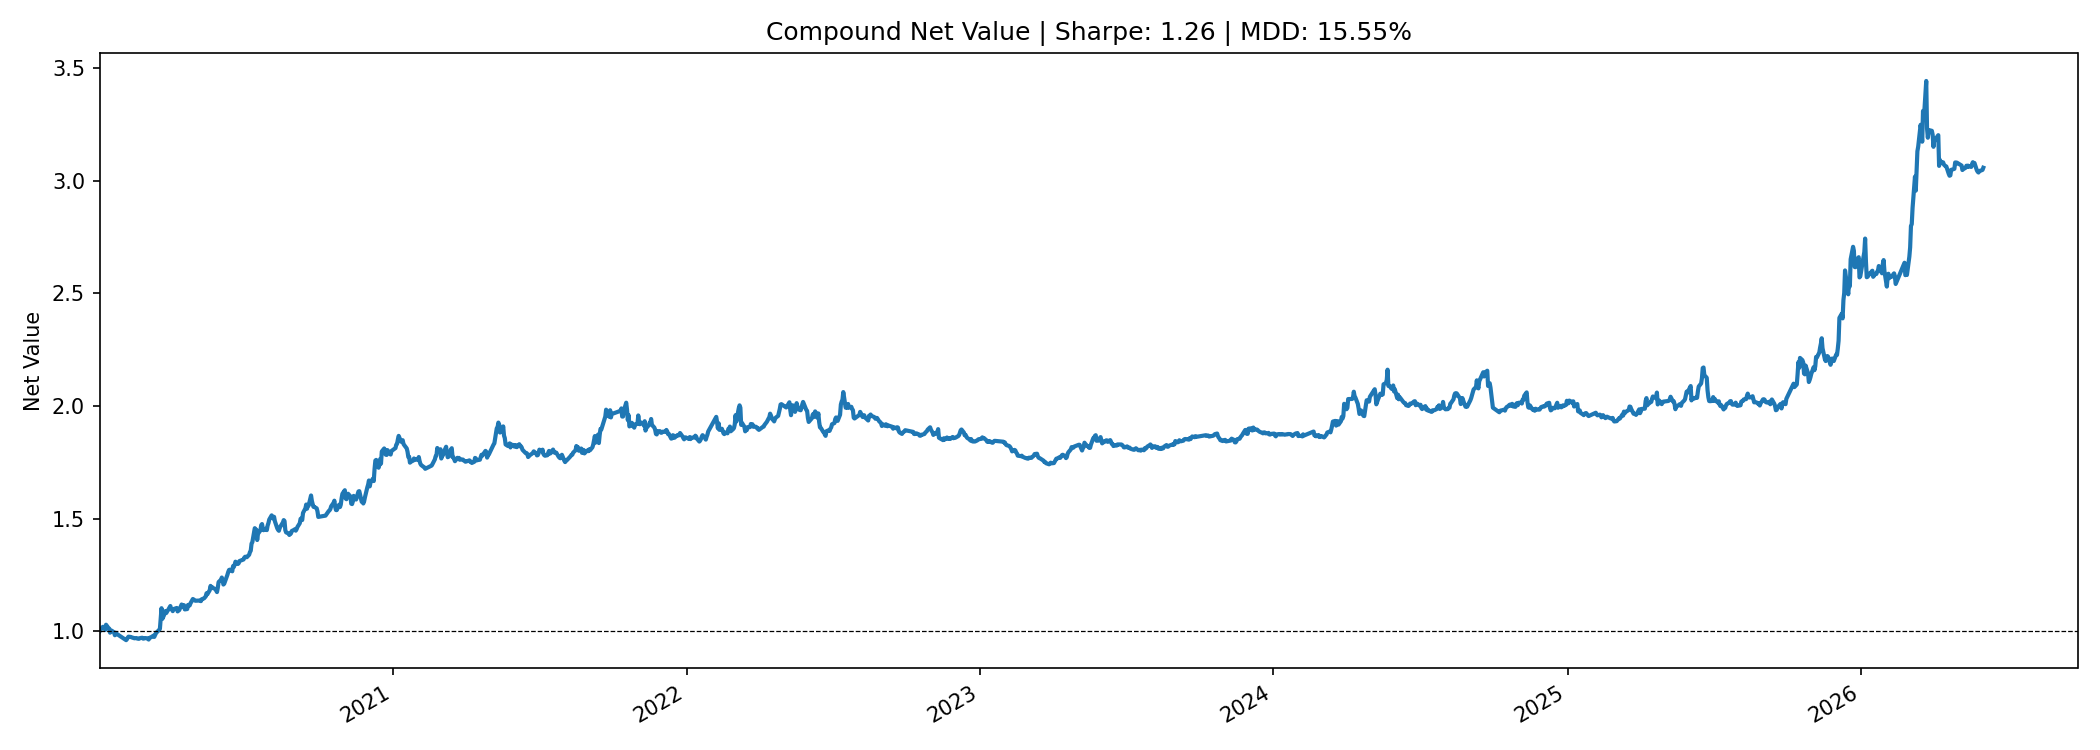

Data behind this chart, as committed beside it:
, Simple_PnL, Position_Factor, Compound_PnL_Rate, Compound_Net_Value, Drawdown, Max_Drawdown
20200102, -0.03949, 1.0, -0.0004936, 0.9995, 0.0004936, 0.0004936
20200103, 0.4443, 1.0, 0.005554, 1.005, 0.0, 0.0004936
20200106, 1.167, 1.0, 0.01459, 1.02, 0.0, 0.0004936
20200107, -0.07085, 1.0, -0.0008856, 1.019, 0.0008856, 0.0008856
20200108, -0.3034, 1.0, -0.003792, 1.015, 0.004675, 0.004675
20200109, -0.7275, 1.0, -0.009093, 1.006, 0.01373, 0.01373
20200110, 1.854, 1.0, 0.02317, 1.029, 0.0, 0.01373
20200113, -1.159, 1.0, -0.01449, 1.014, 0.01449, 0.01449
20200114, -0.1808, 1.0, -0.00226, 1.012, 0.01672, 0.01672
20200115, -1.442, 1.0, -0.01802, 0.9936, 0.03443, 0.03443
20200116, 0.8277, 0.8, 0.008277, 1.002, 0.02644, 0.03443
20200117, 0.06904, 1.0, 0.000863, 1.003, 0.0256, 0.03443
20200120, -0.6047, 1.0, -0.007558, 0.9951, 0.03297, 0.03443
20200121, -1.29, 0.8, -0.0129, 0.9823, 0.04544, 0.04544
20200122, 1.116, 0.8, 0.01116, 0.9932, 0.03479, 0.04544
20200123, -0.4125, 0.8, -0.004125, 0.9891, 0.03877, 0.04544
20200203, -2.638, 0.8, -0.02638, 0.963, 0.06413, 0.06413
20200204, -0.4097, 0.5, -0.00256, 0.9606, 0.06653, 0.06653
20200205, 0.7024, 0.5, 0.00439, 0.9648, 0.06243, 0.06653
20200206, 1.191, 0.5, 0.007447, 0.972, 0.05545, 0.06653
20200207, 0.684, 0.5, 0.004275, 0.9761, 0.05141, 0.06653
20200210, -0.2723, 0.5, -0.001702, 0.9745, 0.05303, 0.06653
20200211, -0.2651, 0.5, -0.001657, 0.9728, 0.05459, 0.06653
20200212, -0.2324, 0.5, -0.001453, 0.9714, 0.05597, 0.06653
20200213, -0.08289, 0.5, -0.0005181, 0.9709, 0.05646, 0.06653
20200214, -0.3502, 0.5, -0.002188, 0.9688, 0.05852, 0.06653
20200217, 0.185, 0.5, 0.001156, 0.9699, 0.05743, 0.06653
20200218, -0.3534, 0.5, -0.002209, 0.9678, 0.05951, 0.06653
20200219, -0.1782, 0.5, -0.001114, 0.9667, 0.06056, 0.06653
20200220, -0.02117, 0.5, -0.0001323, 0.9666, 0.06069, 0.06653
20200221, 0.4647, 0.5, 0.002905, 0.9694, 0.05796, 0.06653
20200224, 0.2966, 0.5, 0.001854, 0.9712, 0.05621, 0.06653
20200225, -0.6049, 0.5, -0.003781, 0.9675, 0.05978, 0.06653
20200226, -0.01438, 0.5, -8.984775336848313e-05, 0.9674, 0.05986, 0.06653
20200227, 0.3442, 0.5, 0.002151, 0.9695, 0.05784, 0.06653
20200228, 0.0351, 0.5, 0.0002194, 0.9697, 0.05764, 0.06653
20200302, -0.2242, 0.5, -0.001401, 0.9684, 0.05896, 0.06653
20200303, -0.8379, 0.5, -0.005237, 0.9633, 0.06388, 0.06653
20200304, 1.13, 0.5, 0.007063, 0.9701, 0.05727, 0.06653
20200305, 0.3637, 0.5, 0.002273, 0.9723, 0.05513, 0.06653
20200306, 0.1845, 0.5, 0.001153, 0.9734, 0.05404, 0.06653
20200309, 1.171, 0.5, 0.007321, 0.9805, 0.04711, 0.06653
20200310, -0.5642, 0.8, -0.005642, 0.975, 0.05249, 0.06653
20200311, 1.203, 0.5, 0.007521, 0.9823, 0.04536, 0.06653
20200312, 0.8555, 0.8, 0.008555, 0.9907, 0.0372, 0.06653
20200313, 0.4603, 0.8, 0.004603, 0.9953, 0.03277, 0.06653
20200316, 1.04, 0.8, 0.0104, 1.006, 0.02271, 0.06653
20200317, 0.3972, 1.0, 0.004965, 1.011, 0.01786, 0.06653
20200318, 3.744, 1.0, 0.0468, 1.058, 0.0, 0.06653
20200319, 3.361, 1.0, 0.04201, 1.102, 0.0, 0.06653
20200320, -3.459, 1.0, -0.04324, 1.055, 0.04324, 0.06653
20200323, 2.243, 0.8, 0.02243, 1.078, 0.02178, 0.06653
20200324, 0.8483, 1.0, 0.0106, 1.09, 0.01141, 0.06653
20200325, -0.6302, 1.0, -0.007877, 1.081, 0.0192, 0.06653
20200326, 0.5382, 1.0, 0.006727, 1.089, 0.0126, 0.06653
20200327, 0.3426, 1.0, 0.004282, 1.093, 0.008371, 0.06653
20200330, 1.38, 1.0, 0.01725, 1.112, 0.0, 0.06653
20200331, -0.9247, 1.0, -0.01156, 1.099, 0.01156, 0.06653
20200401, -0.2136, 1.0, -0.00267, 1.096, 0.0142, 0.06653
20200402, -0.5066, 1.0, -0.006332, 1.089, 0.02044, 0.06653
... 1,492 more rows
